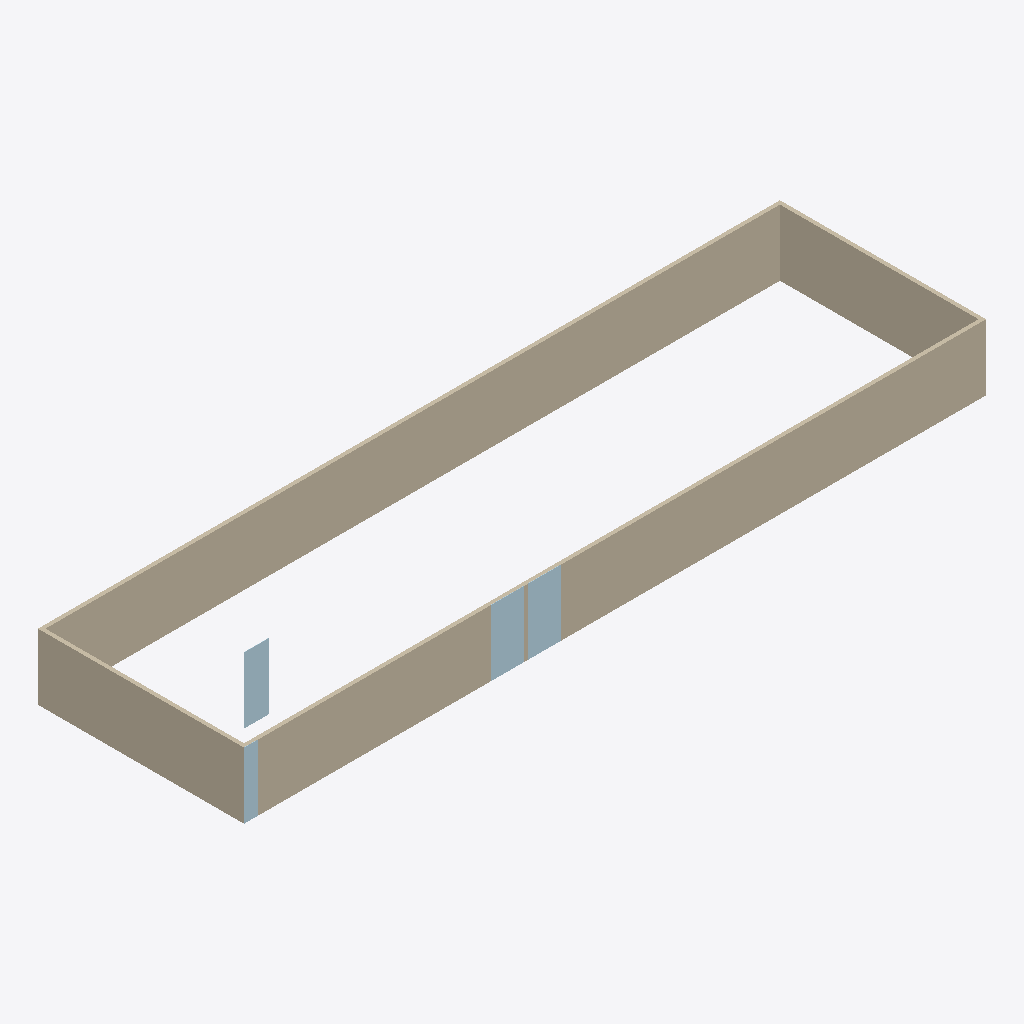
Isometric view of an IFC building model (IFC-SPF (STEP), schema IFC4, length unit millimetre), seen from the south-west, elements coloured by IFC class: 4 walls (beige), 4 plates (pale blue).
Extent 27.4 m × 7.6 m × 2.4 m (x, y, z). Storeys (1): Level 1 at 0.00 m. Elements (8): 4 IfcPlate, 4 IfcWall.

HEADER;
FILE_DESCRIPTION(('ViewDefinition[DesignTransferView]'),'2;1');
FILE_NAME('/dev/null','2026-10-12T20:09:04-04:00',(''),(''),'IfcOpenShell 0.8.5','IfcOpenShell 0.8.5','Nobody');
FILE_SCHEMA(('IFC4'));
ENDSEC;
DATA;
#1=IFCPROJECT('0HsZTeLxT1$OizUqu$qxIn',$,'ORI synthetic framing fixture (fail)',$,$,$,$,(#10),#5);
#12=IFCSITE('2nExEd_416CQrHoytW2Lz1',$,'Synthetic site',$,$,$,$,$,$,$,$,$,$,$);
#13=IFCBUILDING('3EZmmsCwfAufHeOOTYi9Zo',$,'Synthetic single-family dwelling',$,$,$,$,$,$,$,$,$);
#14=IFCBUILDINGSTOREY('0FOZLYAUX2TxKBK0N26m7c',$,'Level 1',$,$,$,$,$,$,0.0);
#58=IFCWALL('3w5YVxCJr6HAZfjz_lBKzL',$,'North wall',$,$,#79,#74,$,.SOLIDWALL.);
#18=IFCWALL('2lzt6Ub3H1TusZHOaPVArp',$,'South wall',$,$,#40,#34,$,.SOLIDWALL.);
#97=IFCWALL('3OuvppXKT50O0M$elGRC2S',$,'West wall',$,$,#118,#113,$,.SOLIDWALL.);
#136=IFCWALL('3qrrxNFa5CjP20MxS1BTd8',$,'East wall',$,$,#157,#152,$,.SOLIDWALL.);
#233=IFCPLATE('3vAXYkLjzFzvPkPEuZu$gs',$,'S3',$,$,#254,#249,$,.SHEET.);
#204=IFCPLATE('0cA7Q0OPn23BUUS67A8jc6',$,'S2',$,$,#225,#220,$,.SHEET.);
#262=IFCPLATE('3VdcgTdSj3FQb4MaMcReyh',$,'I1',$,$,#283,#278,$,.SHEET.);
#175=IFCPLATE('3FgSNa_ZL59RCRXUq5qBCL',$,'S1',$,$,#196,#191,$,.SHEET.);
ENDSEC;
